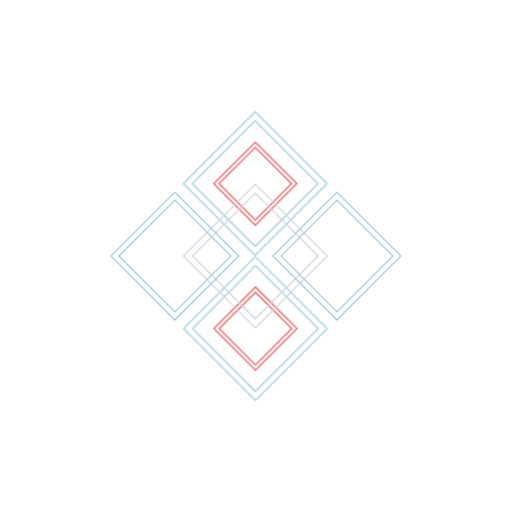
t = 0.00 s
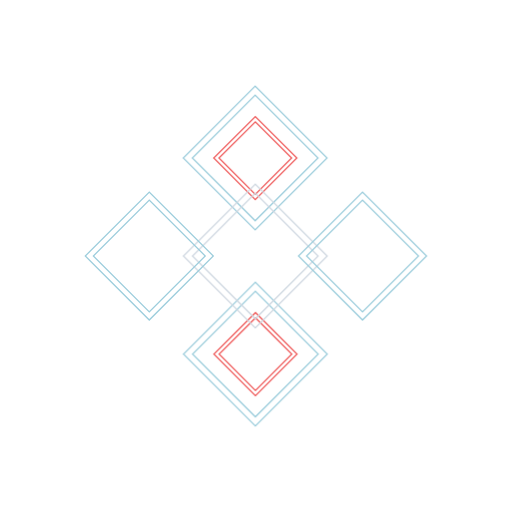
t = 1.00 s
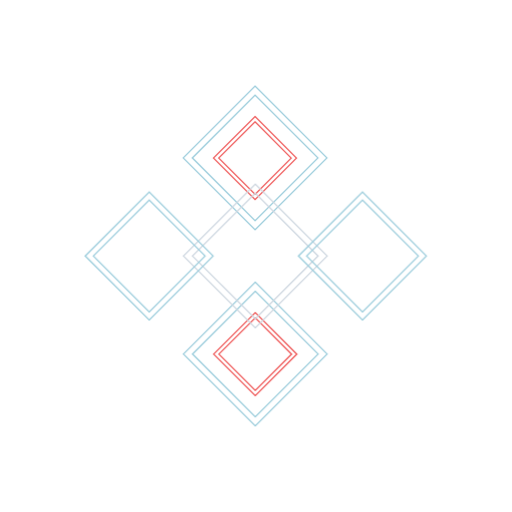
t = 1.75 s
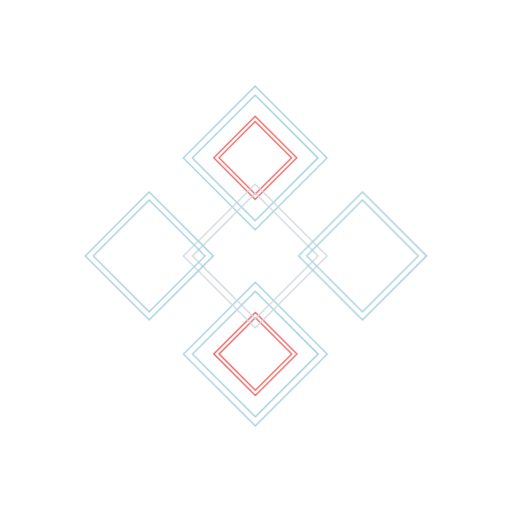
t = 3.25 s
t = 4.00 s: frame unchanged from t = 1.00 s, image omitted
t = 5.00 s: frame unchanged from t = 0.00 s, image omitted

The animated SVG that drew these frames (rendered in a browser with its animation timeline set to each time). Animation: 9 CSS @keyframes rules; one cycle of 5.00 s.

<svg id="ehn3ofut8lD1" xmlns="http://www.w3.org/2000/svg" xmlns:xlink="http://www.w3.org/1999/xlink" viewBox="0 0 2000 2000" shape-rendering="geometricPrecision" text-rendering="geometricPrecision"><style><![CDATA[#ehn3ofut8lD2_to {animation: ehn3ofut8lD2_to__to 5000ms linear 1 normal forwards}@keyframes ehn3ofut8lD2_to__to { 0% {transform: translate(997.423px,1283.08px)} 20% {transform: translate(997.423px,1383.08345px)} 80% {transform: translate(997.423px,1383.08345px)} 100% {transform: translate(997.423px,1283.08px)}} #ehn3ofut8lD2_tr {animation: ehn3ofut8lD2_tr__tr 5000ms linear 1 normal forwards}@keyframes ehn3ofut8lD2_tr__tr { 0% {transform: rotate(0deg)} 20% {transform: rotate(0deg)} 80% {transform: rotate(360deg)} 100% {transform: rotate(360deg)}} #ehn3ofut8lD11_to {animation: ehn3ofut8lD11_to__to 5000ms linear 1 normal forwards}@keyframes ehn3ofut8lD11_to__to { 0% {transform: translate(996.721px,716.922px)} 20% {transform: translate(996.721px,616.922504px)} 80% {transform: translate(996.721px,616.922504px)} 100% {transform: translate(996.721px,716.922px)}} #ehn3ofut8lD11_tr {animation: ehn3ofut8lD11_tr__tr 5000ms linear 1 normal forwards}@keyframes ehn3ofut8lD11_tr__tr { 0% {transform: rotate(0deg)} 20% {transform: rotate(0deg)} 80% {transform: rotate(360deg)} 100% {transform: rotate(360deg)}} #ehn3ofut8lD20_tr {animation: ehn3ofut8lD20_tr__tr 5000ms linear 1 normal forwards}@keyframes ehn3ofut8lD20_tr__tr { 0% {transform: translate(997.265px,999.922px) rotate(0deg)} 20% {transform: translate(997.265px,999.922px) rotate(0deg)} 80% {transform: translate(997.265px,999.922px) rotate(-360deg)} 100% {transform: translate(997.265px,999.922px) rotate(-360deg)}} #ehn3ofut8lD24_to {animation: ehn3ofut8lD24_to__to 5000ms linear 1 normal forwards}@keyframes ehn3ofut8lD24_to__to { 0% {transform: translate(1315.96px,999.957px)} 20% {transform: translate(1415.957031px,999.957px)} 80% {transform: translate(1415.957031px,999.957px)} 100% {transform: translate(1315.96px,999.957px)}} #ehn3ofut8lD24_tr {animation: ehn3ofut8lD24_tr__tr 5000ms linear 1 normal forwards}@keyframes ehn3ofut8lD24_tr__tr { 0% {transform: rotate(0deg)} 20% {transform: rotate(0deg)} 80% {transform: rotate(360deg)} 100% {transform: rotate(360deg)}} #ehn3ofut8lD29_to {animation: ehn3ofut8lD29_to__to 5000ms linear 1 normal forwards}@keyframes ehn3ofut8lD29_to__to { 0% {transform: translate(682.957px,999.957px)} 20% {transform: translate(582.957687px,999.957px)} 80% {transform: translate(582.957687px,999.957px)} 100% {transform: translate(682.957px,999.957px)}} #ehn3ofut8lD29_tr {animation: ehn3ofut8lD29_tr__tr 5000ms linear 1 normal forwards}@keyframes ehn3ofut8lD29_tr__tr { 0% {transform: rotate(0deg)} 20% {transform: rotate(0deg)} 80% {transform: rotate(360deg)} 100% {transform: rotate(360deg)}}]]></style><g id="ehn3ofut8lD2_to" transform="translate(997.423,1283.08)"><g id="ehn3ofut8lD2_tr" transform="rotate(0)"><g transform="translate(0,0)"><g><g transform="translate(-997.423-1283.08)"><g transform="translate(431.422 434.078)"><rect width="397" height="397" rx="0" ry="0" transform="matrix(.707107-.707107 0.707107 0.707107 285.279 849)" fill="none" stroke="#9ccddc" stroke-width="5"/><rect width="347" height="347" rx="0" ry="0" transform="matrix(.707107-.707107 0.707107 0.707107 320.634 849)" fill="none" stroke="#9ccddc" stroke-width="5"/></g><g transform="translate(431.422 434.078)"><rect width="229.583" height="229.249" rx="0" ry="0" transform="matrix(.707107-.707107 0.707107 0.707107 404.121 849.461)" fill="none" stroke="#ef5b5b" stroke-width="5"/><rect width="200.51" height="200.218" rx="0" ry="0" transform="matrix(.707107-.707107 0.707107 0.707107 424.664 849.446)" fill="none" stroke="#ef5b5b" stroke-width="5"/></g></g></g></g></g></g><g id="ehn3ofut8lD11_to" transform="translate(996.721,716.922)"><g id="ehn3ofut8lD11_tr" transform="rotate(0)"><g transform="translate(0,0)"><g><g transform="translate(-997.264-716.922)"><g transform="translate(431.422 434.078)"><rect width="397" height="397" rx="0" ry="0" transform="matrix(.707107-.707107 0.707107 0.707107 285.121 282.843)" fill="none" stroke="#9ccddc" stroke-width="5"/><rect width="347" height="347" rx="0" ry="0" transform="matrix(.707107-.707107 0.707107 0.707107 320.477 282.843)" fill="none" stroke="#9ccddc" stroke-width="5"/></g><g transform="translate(431.422 434.078)"><rect width="229.583" height="229.249" rx="0" ry="0" transform="matrix(.707107-.707107 0.707107 0.707107 404.121 283.461)" fill="none" stroke="#ef5b5b" stroke-width="5"/><rect width="200.51" height="200.218" rx="0" ry="0" transform="matrix(.707107-.707107 0.707107 0.707107 424.664 283.446)" fill="none" stroke="#ef5b5b" stroke-width="5"/></g></g></g></g></g></g><g id="ehn3ofut8lD20_tr" transform="translate(997.265,999.922) rotate(0)"><g transform="translate(0,0)"><g transform="translate(-565.843-565.843)"><rect width="397" height="397" rx="0" ry="0" transform="matrix(.707107-.707107 0.707107 0.707107 285.121 565.843)" fill="none" stroke="#ced7e0" stroke-width="5"/><rect width="347" height="347" rx="0" ry="0" transform="matrix(.707107-.707107 0.707107 0.707107 320.477 565.843)" fill="none" stroke="#ced7e0" stroke-width="5"/></g></g></g><g id="ehn3ofut8lD24_to" transform="translate(1315.96,999.957)"><g id="ehn3ofut8lD24_tr" transform="rotate(0)"><g transform="translate(0,0)"><g><g transform="translate(-885.078-566.079)"><rect width="353.493" height="353.493" rx="0" ry="0" transform="matrix(.707107-.707107 0.707107 0.707107 635.121 566.079)" fill="none" stroke="#9ccddc" stroke-width="5"/><rect width="308.931" height="308.931" rx="0" ry="0" transform="matrix(.707107-.707107 0.707107 0.707107 666.631 566.079)" fill="none" stroke="#9ccddc" stroke-width="5"/></g></g></g></g></g><g id="ehn3ofut8lD29_to" transform="translate(682.957,999.957)"><g id="ehn3ofut8lD29_tr" transform="rotate(0)"><g transform="translate(0,0)"><g><g transform="translate(-252.079-566.079)"><rect width="353.493" height="353.493" rx="0" ry="0" transform="matrix(.707107-.707107 0.707107 0.707107 2.1213 566.079)" fill="none" stroke="#9ccddc" stroke-width="5"/><rect width="308.931" height="308.931" rx="0" ry="0" transform="matrix(.707107-.707107 0.707107 0.707107 33.6311 566.079)" fill="none" stroke="#9ccddc" stroke-width="5"/></g></g></g></g></g></svg>